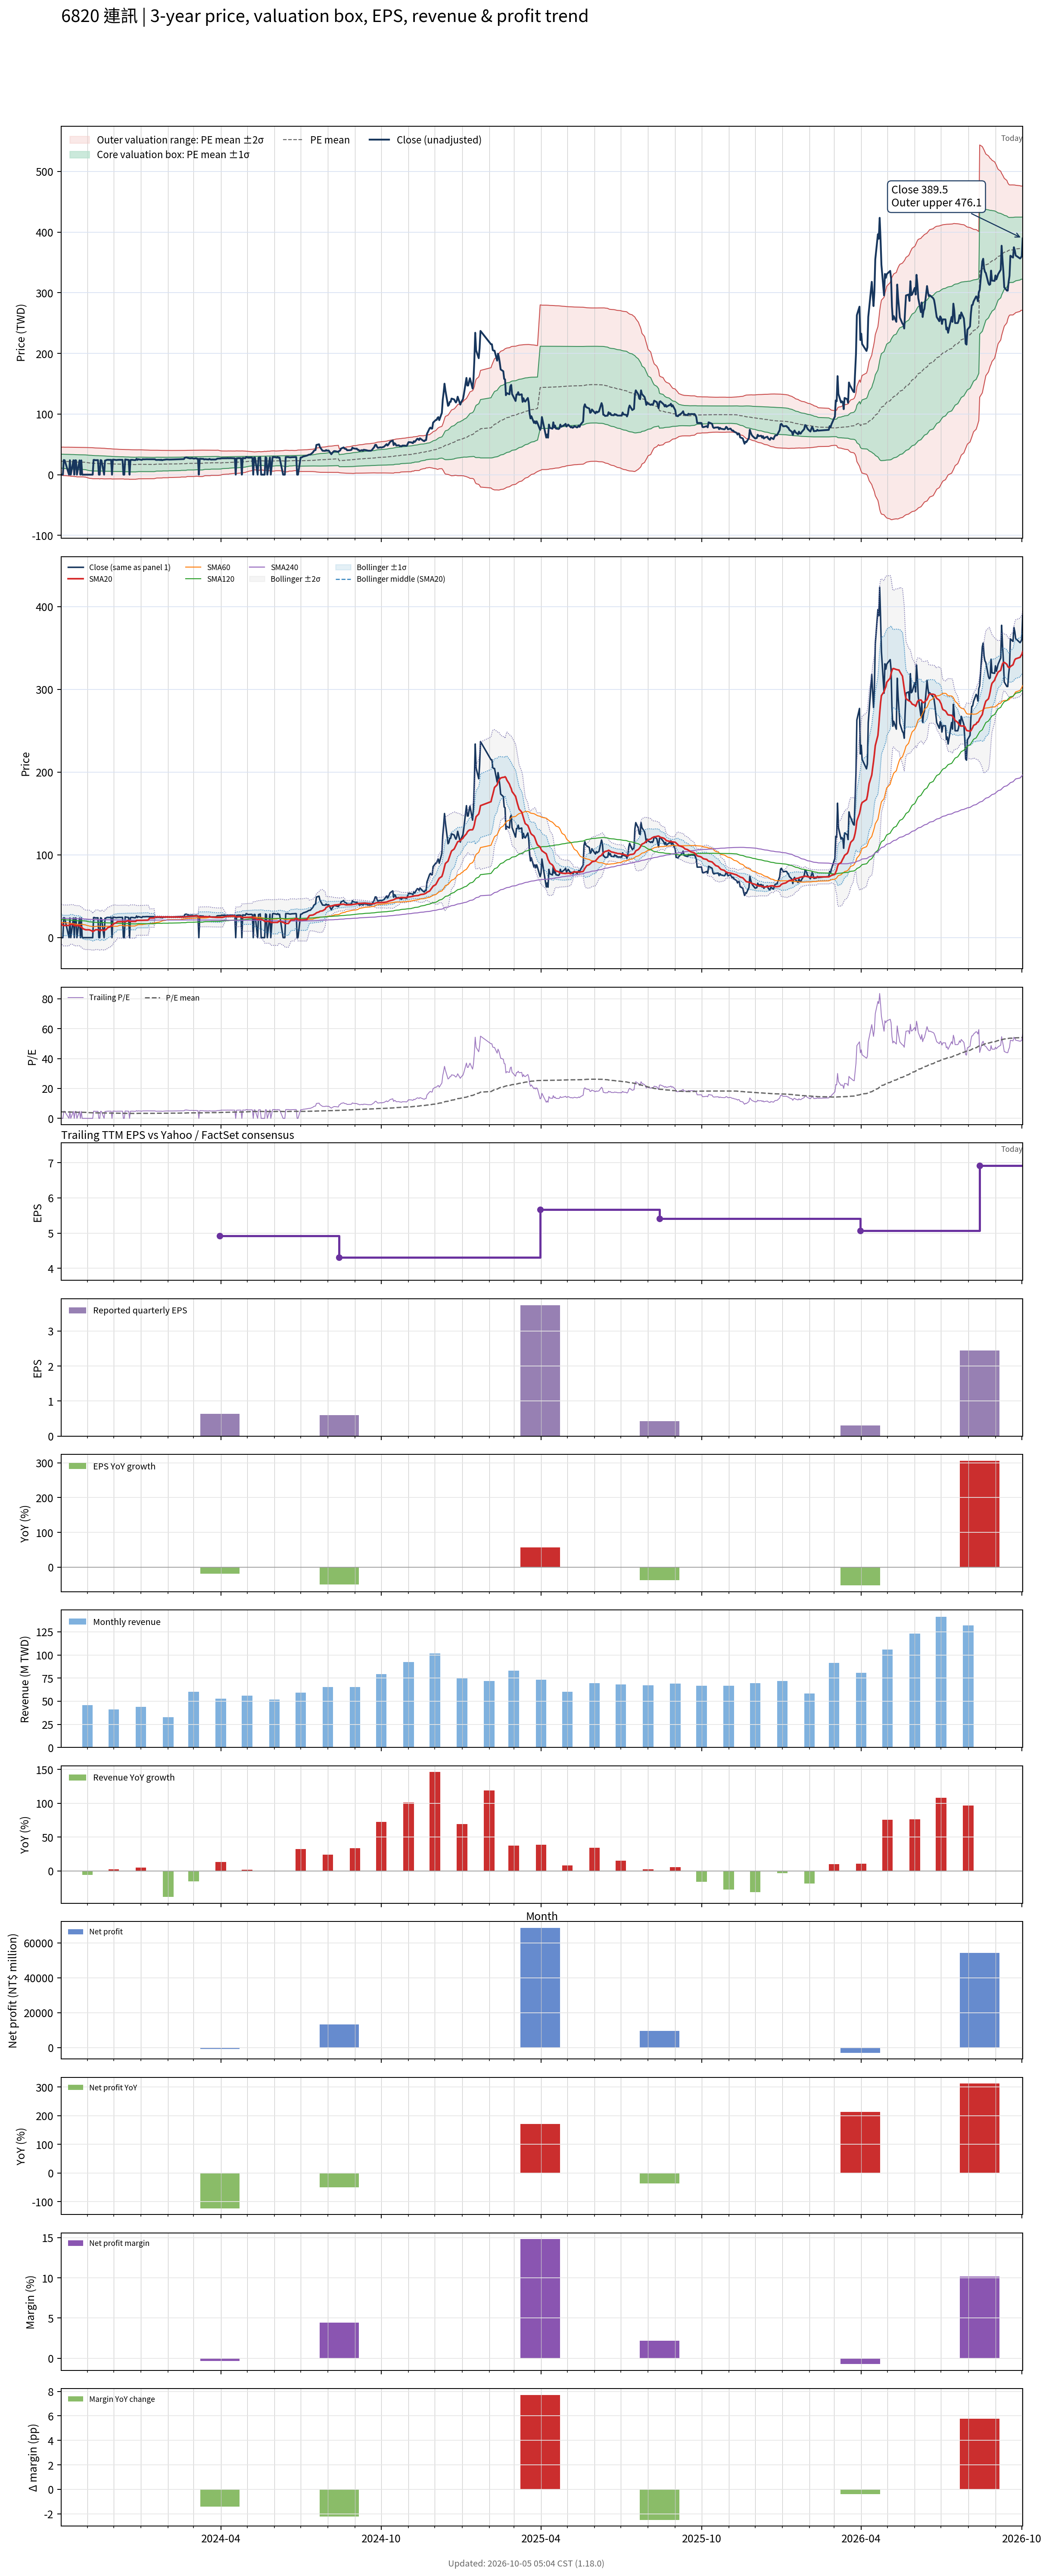

The table this chart was drawn from, first rows:
# chart-version: skill-stock-dynamic-val…
date, close, available_date, period_end, eps, ttm_eps, pe, pe_mean, pe_std, price_m2, price_m1, price_mean, price_p1, price_p2, forward_eps, forward_pe, forward_pe_mean, forward_pe_std, forward_price_m2, forward_price_m1, forward_price_mean, forward_price_p1, forward_price_p2, sma20
2023-10-02, 0.000000, 2023-08-14, 2023-06-30, 0.69, 5.07, 0.000000, 4.426, 2.254, -0.4159, 11.01, 22.44, 33.87, 45.3, , , , , , , , , , 17.3
2023-10-03, 0.000000, 2023-08-14, 2023-06-30, 0.69, 5.07, 0.000000, 4.378, 2.286, -0.9879, 10.6, 22.2, 33.79, 45.38, , , , , , , , , , 16.06
2023-10-04, 0.000000, 2023-08-14, 2023-06-30, 0.69, 5.07, 0.000000, 4.33, 2.317, -1.546, 10.2, 21.95, 33.7, 45.45, , , , , , , , , , 14.8
2023-10-05, 24.1, 2023-08-14, 2023-06-30, 0.69, 5.07, 4.753, 4.321, 2.314, -1.553, 10.18, 21.91, 33.64, 45.37, , , , , , , , , , 14.79
2023-10-06, 23.75, 2023-08-14, 2023-06-30, 0.69, 5.07, 4.684, 4.312, 2.31, -1.562, 10.15, 21.86, 33.57, 45.29, , , , , , , , , , 14.75
2023-10-11, 0.000000, 2023-08-14, 2023-06-30, 0.69, 5.07, 0.000000, 4.263, 2.338, -2.1, 9.756, 21.61, 33.47, 45.32, , , , , , , , , , 14.75
2023-10-12, 23.75, 2023-08-14, 2023-06-30, 0.69, 5.07, 4.684, 4.252, 2.334, -2.105, 9.727, 21.56, 33.39, 45.22, , , , , , , , , , 15.94
2023-10-13, 0.000000, 2023-08-14, 2023-06-30, 0.69, 5.07, 0.000000, 4.203, 2.361, -2.628, 9.341, 21.31, 33.28, 45.25, , , , , , , , , , 15.94
2023-10-16, 23.75, 2023-08-14, 2023-06-30, 0.69, 5.07, 4.684, 4.194, 2.357, -2.633, 9.315, 21.26, 33.21, 45.16, , , , , , , , , , 15.87
2023-10-17, 0.000000, 2023-08-14, 2023-06-30, 0.69, 5.07, 0.000000, 4.145, 2.383, -3.143, 8.937, 21.02, 33.1, 45.18, , , , , , , , , , 14.61
2023-10-18, 23.7, 2023-08-14, 2023-06-30, 0.69, 5.07, 4.675, 4.137, 2.379, -3.148, 8.913, 20.97, 33.03, 45.09, , , , , , , , , , 14.56
2023-10-19, 23.55, 2023-08-14, 2023-06-30, 0.69, 5.07, 4.645, 4.128, 2.375, -3.153, 8.888, 20.93, 32.97, 45.01, , , , , , , , , , 14.48
2023-10-20, 0.000000, 2023-08-14, 2023-06-30, 0.69, 5.07, 0.000000, 4.08, 2.4, -3.649, 8.519, 20.69, 32.86, 45.02, , , , , , , , , , 14.48
2023-10-23, 23.55, 2023-08-14, 2023-06-30, 0.69, 5.07, 4.645, 4.072, 2.396, -3.652, 8.496, 20.64, 32.79, 44.94, , , , , , , , , , 14.44
2023-10-24, 0.000000, 2023-08-14, 2023-06-30, 0.69, 5.07, 0.000000, 4.072, 2.396, -3.652, 8.496, 20.64, 32.79, 44.94, , , , , , , , , , 13.21
2023-10-25, 23.5, 2023-08-14, 2023-06-30, 0.69, 5.07, 4.635, 4.062, 2.392, -3.655, 8.471, 20.6, 32.72, 44.85, , , , , , , , , , 13.1
2023-10-26, 0.000000, 2023-08-14, 2023-06-30, 0.69, 5.07, 0.000000, 4.062, 2.392, -3.655, 8.471, 20.6, 32.72, 44.85, , , , , , , , , , 11.9
2023-10-27, 0.000000, 2023-08-14, 2023-06-30, 0.69, 5.07, 0.000000, 4.062, 2.392, -3.655, 8.471, 20.6, 32.72, 44.85, , , , , , , , , , 10.71
2023-10-30, 0.000000, 2023-08-14, 2023-06-30, 0.69, 5.07, 0.000000, 4.013, 2.414, -4.131, 8.108, 20.35, 32.58, 44.82, , , , , , , , , , 9.482
2023-10-31, 0.000000, 2023-08-14, 2023-06-30, 0.69, 5.07, 0.000000, 3.965, 2.436, -4.598, 7.751, 20.1, 32.45, 44.8, , , , , , , , , , 9.482
2023-11-01, 0.000000, 2023-08-14, 2023-06-30, 0.69, 5.07, 0.000000, 3.915, 2.455, -5.049, 7.4, 19.85, 32.3, 44.74, , , , , , , , , , 9.482
2023-11-02, 0.000000, 2023-08-14, 2023-06-30, 0.69, 5.07, 0.000000, 3.865, 2.474, -5.489, 7.054, 19.6, 32.14, 44.68, , , , , , , , , , 9.482
2023-11-03, 0.000000, 2023-08-14, 2023-06-30, 0.69, 5.07, 0.000000, 3.817, 2.492, -5.921, 6.716, 19.35, 31.99, 44.62, , , , , , , , , , 9.482
2023-11-06, 0.000000, 2023-08-14, 2023-06-30, 0.69, 5.07, 0.000000, 3.767, 2.508, -6.337, 6.381, 19.1, 31.82, 44.53, , , , , , , , , , 8.277
2023-11-07, 0.000000, 2023-08-14, 2023-06-30, 0.69, 5.07, 0.000000, 3.716, 2.522, -6.734, 6.052, 18.84, 31.62, 44.41, , , , , , , , , , 7.09
2023-11-08, 24.3, 2023-08-14, 2023-06-30, 0.69, 5.07, 4.793, 3.705, 2.515, -6.714, 6.035, 18.78, 31.53, 44.28, , , , , , , , , , 8.305
2023-11-09, 24.3, 2023-08-14, 2023-06-30, 0.69, 5.07, 4.793, 3.696, 2.509, -6.699, 6.019, 18.74, 31.46, 44.17, , , , , , , , , , 8.332
2023-11-10, 23.8, 2023-08-14, 2023-06-30, 0.69, 5.07, 4.694, 3.685, 2.501, -6.679, 6.001, 18.68, 31.36, 44.04, , , , , , , , , , 9.523
2023-11-13, 24, 2023-08-14, 2023-06-30, 0.69, 5.07, 4.734, 3.674, 2.493, -6.657, 5.984, 18.62, 31.27, 43.91, , , , , , , , , , 9.535
2023-11-14, 0.000000, 2023-08-14, 2023-06-30, 0.69, 5.07, 0.000000, 3.674, 2.493, -6.657, 5.984, 18.62, 31.27, 43.91, , , , , , , , , , 9.535
2023-11-15, 0.000000, 2023-08-14, 2023-06-30, 0.69, 5.07, 0.000000, 3.623, 2.506, -7.042, 5.664, 18.37, 31.07, 43.78, , , , , , , , , , 8.35
2023-11-16, 24, 2023-08-14, 2023-06-30, 0.69, 5.07, 4.734, 3.663, 2.486, -6.636, 5.967, 18.57, 31.17, 43.77, , , , , , , , , , 8.373
2023-11-17, 23.4, 2023-08-14, 2023-06-30, 0.69, 5.07, 4.615, 3.651, 2.478, -6.615, 5.948, 18.51, 31.07, 43.63, , , , , , , , , , 9.543
2023-11-20, 0.000000, 2023-08-14, 2023-06-30, 0.69, 5.07, 0.000000, 3.601, 2.49, -6.996, 5.63, 18.26, 30.88, 43.51, , , , , , , , , , 8.365
2023-11-21, 23.35, 2023-08-14, 2023-06-30, 0.69, 5.07, 4.606, 3.589, 2.482, -6.971, 5.612, 18.19, 30.78, 43.36, , , , , , , , , , 9.533
2023-11-22, 23.6, 2023-08-14, 2023-06-30, 0.69, 5.07, 4.655, 3.577, 2.473, -6.944, 5.595, 18.13, 30.67, 43.21, , , , , , , , , , 9.537
2023-11-23, 24.25, 2023-08-14, 2023-06-30, 0.69, 5.07, 4.783, 3.566, 2.465, -6.918, 5.582, 18.08, 30.58, 43.08, , , , , , , , , , 10.75
2023-11-24, 24.45, 2023-08-14, 2023-06-30, 0.69, 5.07, 4.822, 3.555, 2.456, -6.883, 5.57, 18.02, 30.48, 42.93, , , , , , , , , , 11.97
2023-11-27, 24.3, 2023-08-14, 2023-06-30, 0.69, 5.07, 4.793, 3.545, 2.448, -6.855, 5.558, 17.97, 30.38, 42.8, , , , , , , , , , 13.19
2023-11-28, 24.4, 2023-08-14, 2023-06-30, 0.69, 5.07, 4.813, 3.534, 2.44, -6.825, 5.546, 17.92, 30.29, 42.66, , , , , , , , , , 14.41
2023-11-29, 0.000000, 2023-08-14, 2023-06-30, 0.69, 5.07, 0.000000, 3.484, 2.451, -7.186, 5.24, 17.67, 30.09, 42.52, , , , , , , , , , 14.41
2023-11-30, 24.75, 2023-08-14, 2023-06-30, 0.69, 5.07, 4.882, 3.473, 2.442, -7.148, 5.231, 17.61, 29.99, 42.37, , , , , , , , , , 15.64
2023-12-01, 24.7, 2023-08-14, 2023-06-30, 0.69, 5.07, 4.872, 3.462, 2.432, -7.107, 5.223, 17.55, 29.88, 42.21, , , , , , , , , , 16.88
2023-12-04, 24.05, 2023-08-14, 2023-06-30, 0.69, 5.07, 4.744, 3.453, 2.425, -7.082, 5.212, 17.51, 29.8, 42.09, , , , , , , , , , 18.08
2023-12-05, 24.3, 2023-08-14, 2023-06-30, 0.69, 5.07, 4.793, 3.444, 2.418, -7.055, 5.202, 17.46, 29.72, 41.98, , , , , , , , , , 19.3
2023-12-06, 24.35, 2023-08-14, 2023-06-30, 0.69, 5.07, 4.803, 3.435, 2.411, -7.03, 5.193, 17.42, 29.64, 41.86, , , , , , , , , , 19.3
2023-12-07, 24.5, 2023-08-14, 2023-06-30, 0.69, 5.07, 4.832, 3.429, 2.407, -7.016, 5.185, 17.39, 29.59, 41.79, , , , , , , , , , 19.31
2023-12-08, 24.45, 2023-08-14, 2023-06-30, 0.69, 5.07, 4.822, 3.423, 2.401, -6.999, 5.177, 17.35, 29.53, 41.7, , , , , , , , , , 19.34
2023-12-11, 24.45, 2023-08-14, 2023-06-30, 0.69, 5.07, 4.822, 3.416, 2.396, -6.981, 5.169, 17.32, 29.47, 41.62, , , , , , , , , , 19.36
2023-12-12, 0.000000, 2023-08-14, 2023-06-30, 0.69, 5.07, 0.000000, 3.416, 2.396, -6.981, 5.169, 17.32, 29.47, 41.62, , , , , , , , , , 19.36
2023-12-13, 0.000000, 2023-08-14, 2023-06-30, 0.69, 5.07, 0.000000, 3.369, 2.408, -7.334, 4.873, 17.08, 29.29, 41.49, , , , , , , , , , 19.36
2023-12-14, 25.1, 2023-08-14, 2023-06-30, 0.69, 5.07, 4.951, 3.363, 2.403, -7.316, 4.867, 17.05, 29.23, 41.42, , , , , , , , , , 19.42
2023-12-15, 24.8, 2023-08-14, 2023-06-30, 0.69, 5.07, 4.892, 3.36, 2.401, -7.309, 4.863, 17.04, 29.21, 41.38, , , , , , , , , , 19.49
2023-12-18, 24.3, 2023-08-14, 2023-06-30, 0.69, 5.07, 4.793, 3.356, 2.398, -7.301, 4.857, 17.01, 29.17, 41.33, , , , , , , , , , 20.7
2023-12-19, 0.000000, 2023-08-14, 2023-06-30, 0.69, 5.07, 0.000000, 3.311, 2.41, -7.651, 4.568, 16.79, 29.01, 41.23, , , , , , , , , , 19.54
2023-12-20, 24.15, 2023-08-14, 2023-06-30, 0.69, 5.07, 4.763, 3.306, 2.406, -7.638, 4.562, 16.76, 28.96, 41.16, , , , , , , , , , 19.57
2023-12-21, 24.4, 2023-08-14, 2023-06-30, 0.69, 5.07, 4.813, 3.301, 2.403, -7.626, 4.556, 16.74, 28.92, 41.1, , , , , , , , , , 19.57
2023-12-22, 24.4, 2023-08-14, 2023-06-30, 0.69, 5.07, 4.813, 3.296, 2.399, -7.611, 4.549, 16.71, 28.87, 41.03, , , , , , , , , , 19.57
2023-12-25, 23.95, 2023-08-14, 2023-06-30, 0.69, 5.07, 4.724, 3.29, 2.394, -7.597, 4.542, 16.68, 28.82, 40.96, , , , , , , , , , 19.55
... 669 more rows
